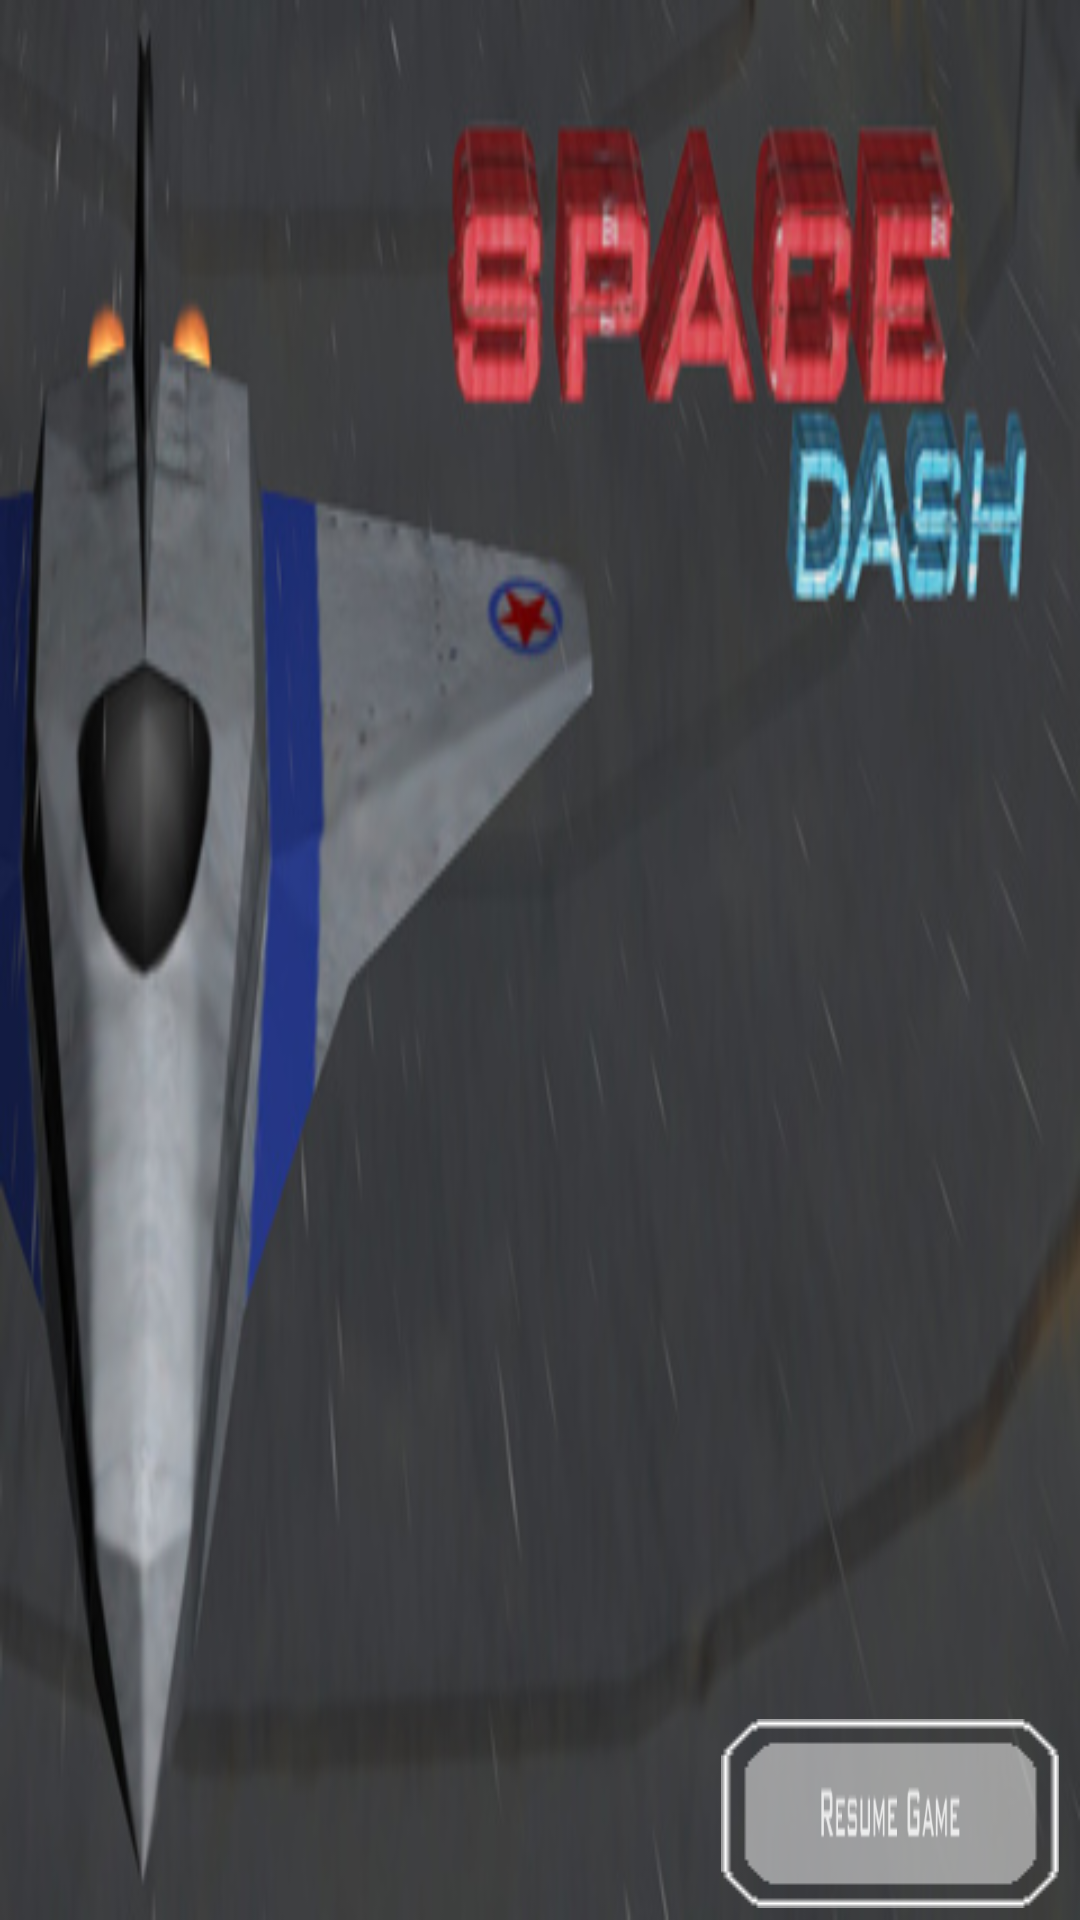

Reconstruct the res/layout file that produces this screen, plus the resources it refers to.
<!-- AndroidManifest.xml: fallback theme Theme.MaterialComponents.DayNight.NoActionBar -->
<!-- res/layout/menu.xml -->
<?xml version="1.0" encoding="utf-8"?>

<FrameLayout android:layout_width="fill_parent"
	android:layout_height="fill_parent" android:background="@drawable/background"
	xmlns:android="http://schemas.android.com/apk/res/android">
	<LinearLayout android:id="@+id/MainMenu"
		android:orientation="vertical" android:layout_width="338px"
		android:layout_marginRight="21px" android:layout_marginBottom="11px"
		android:background="@drawable/menu_bg" android:gravity="center"
		android:layout_height="190px" android:layout_gravity="bottom|right">
		<Button android:id="@+id/MenuResumeGame" android:layout_width="wrap_content"
			android:layout_height="wrap_content" android:background="@drawable/menu_resume_button"
			android:layout_gravity="center_vertical|center_horizontal">
		</Button>
		<Button android:id="@+id/MenuNewGame" android:layout_width="wrap_content"
			android:layout_height="wrap_content" android:layout_gravity="center_vertical|center_horizontal"
			android:background="@drawable/menu_new_button">
		</Button>
		<Button android:id="@+id/MenuOptions" android:layout_width="wrap_content"
			android:layout_height="wrap_content" android:layout_gravity="center_vertical|center_horizontal"
			android:background="@drawable/menu_options_button">
		</Button>
		<Button android:id="@+id/MenuHelp" android:layout_width="wrap_content"
			android:layout_height="wrap_content" android:layout_gravity="center_vertical|center_horizontal"
			android:background="@drawable/menu_help_button">
		</Button>
		<Button android:id="@+id/MenuCredit" android:layout_width="wrap_content"
			android:layout_height="wrap_content" android:layout_gravity="center_vertical|center_horizontal"
			android:background="@drawable/menu_credits_button">
		</Button>
		<Button android:id="@+id/MenuExit" android:layout_width="wrap_content"
			android:layout_height="wrap_content" android:layout_gravity="center_vertical|center_horizontal"
			android:background="@drawable/menu_exit_button">
		</Button>
	</LinearLayout>

	<RelativeLayout android:id="@+id/OptionMenu"
		android:layout_width="fill_parent" android:layout_height="fill_parent"
		android:background="@drawable/blackbg" xmlns:android="http://schemas.android.com/apk/res/android"
		android:visibility="invisible">
		<TableLayout android:layout_width="fill_parent"
			android:layout_height="fill_parent" android:background="@drawable/overlaymenupatch"
			android:orientation="vertical" android:layout_centerVertical="true"
			android:layout_centerHorizontal="true" android:layout_gravity="center"
			android:layout_marginLeft="20px" android:layout_marginRight="20px"
			android:layout_marginBottom="40px" android:layout_marginTop="40px"
			android:paddingBottom="10px" android:paddingLeft="10px"
			android:paddingRight="10px" android:paddingTop="10px"
			android:gravity="center">
			<ToggleButton android:id="@+id/SoundButton"
				android:layout_gravity="center" android:textOn="" android:textOff=""
				android:background="@drawable/sound_button">
			</ToggleButton>
			<ToggleButton android:id="@+id/MusicButton"
				android:layout_gravity="center" android:textOn="" android:textOff=""
				android:background="@drawable/music_button">
			</ToggleButton>
			<ToggleButton android:id="@+id/VibrateButton"
				android:layout_gravity="center" android:textOn="" android:textOff=""
				android:background="@drawable/vibrate_button">
			</ToggleButton>
			<Button android:id="@+id/CalibrateButton"
				android:layout_gravity="center" android:background="@drawable/calibrate_button">
			</Button>
			<Button android:id="@+id/BackButton" android:layout_gravity="center"
				android:background="@drawable/back_button">
			</Button>
		</TableLayout>
	</RelativeLayout>
</FrameLayout>
<!-- resources referenced by this layout -->
<resources>
  <!-- drawable back_button (drawable) -->
  <?xml version="1.0" encoding="utf-8"?>
  <selector xmlns:android="http://schemas.android.com/apk/res/android">
  	<item android:state_pressed="true" android:drawable="@drawable/back_pressed" /> 
  	<item android:state_focused="true" android:drawable="@drawable/back_focused" /> 
  	<item android:drawable="@drawable/back_normal" /> 
  </selector>
  <!-- drawable calibrate_button (drawable) -->
  <?xml version="1.0" encoding="utf-8"?>
  <selector xmlns:android="http://schemas.android.com/apk/res/android">
  	<item android:state_pressed="true" android:drawable="@drawable/calibrate_pressed" /> 
  	<item android:state_focused="true" android:drawable="@drawable/calibrate_focused" /> 
  	<item android:drawable="@drawable/calibrate_normal" /> 
  </selector>
  <!-- drawable menu_credits_button (drawable) -->
  <?xml version="1.0" encoding="utf-8"?>
  <selector xmlns:android="http://schemas.android.com/apk/res/android">
  	<item android:state_pressed="true" android:drawable="@drawable/menu_credits_pressed" /> 
  	<item android:state_focused="true" android:drawable="@drawable/menu_credits_focused" /> 
  	<item android:drawable="@drawable/menu_credits_normal" /> 
  </selector>
  <!-- drawable menu_exit_button (drawable) -->
  <?xml version="1.0" encoding="utf-8"?>
  <selector xmlns:android="http://schemas.android.com/apk/res/android">
  	<item android:state_pressed="true" android:drawable="@drawable/menu_exit_pressed" /> 
  	<item android:state_focused="true" android:drawable="@drawable/menu_exit_focused" /> 
  	<item android:drawable="@drawable/menu_exit_normal" /> 
  </selector>
  <!-- drawable menu_help_button (drawable) -->
  <?xml version="1.0" encoding="utf-8"?>
  <selector xmlns:android="http://schemas.android.com/apk/res/android">
  	<item android:state_pressed="true" android:drawable="@drawable/menu_help_pressed" /> 
  	<item android:state_focused="true" android:drawable="@drawable/menu_help_focused" /> 
  	<item android:drawable="@drawable/menu_help_normal" /> 
  </selector>
  <!-- drawable menu_new_button (drawable) -->
  <?xml version="1.0" encoding="utf-8"?>
  <selector xmlns:android="http://schemas.android.com/apk/res/android">
  	<item android:state_pressed="true" android:drawable="@drawable/menu_new_pressed" /> 
  	<item android:state_focused="true" android:drawable="@drawable/menu_new_focused" /> 
  	<item android:drawable="@drawable/menu_new_normal" /> 
  </selector>
  <!-- drawable menu_options_button (drawable) -->
  <?xml version="1.0" encoding="utf-8"?>
  <selector xmlns:android="http://schemas.android.com/apk/res/android">
  	<item android:state_pressed="true" android:drawable="@drawable/menu_options_pressed" /> 
  	<item android:state_focused="true" android:drawable="@drawable/menu_options_focused" /> 
  	<item android:drawable="@drawable/menu_options_normal" /> 
  </selector>
  <!-- drawable menu_resume_button (drawable) -->
  <?xml version="1.0" encoding="utf-8"?>
  <selector xmlns:android="http://schemas.android.com/apk/res/android">
  	<item android:state_pressed="true" android:drawable="@drawable/menu_resume_pressed" /> 
  	<item android:state_focused="true" android:drawable="@drawable/menu_resume_focused" /> 
  	<item android:drawable="@drawable/menu_resume_normal" /> 
  </selector>
  <!-- drawable sound_button (drawable) -->
  <?xml version="1.0" encoding="utf-8"?>
  <selector xmlns:android="http://schemas.android.com/apk/res/android">
  	<item android:state_checked="false" android:state_pressed="true" android:drawable="@drawable/sound_off_pressed" /> 
  	<item android:state_checked="false" android:state_focused="true" android:drawable="@drawable/sound_off_focused" /> 
  	<item android:state_checked="false" android:drawable="@drawable/sound_off_normal" /> 
  	<item android:state_pressed="true" android:drawable="@drawable/sound_on_pressed" /> 
  	<item android:state_focused="true" android:drawable="@drawable/sound_on_focused" /> 
  	<item android:drawable="@drawable/sound_on_normal" /> 
  </selector>
</resources>
